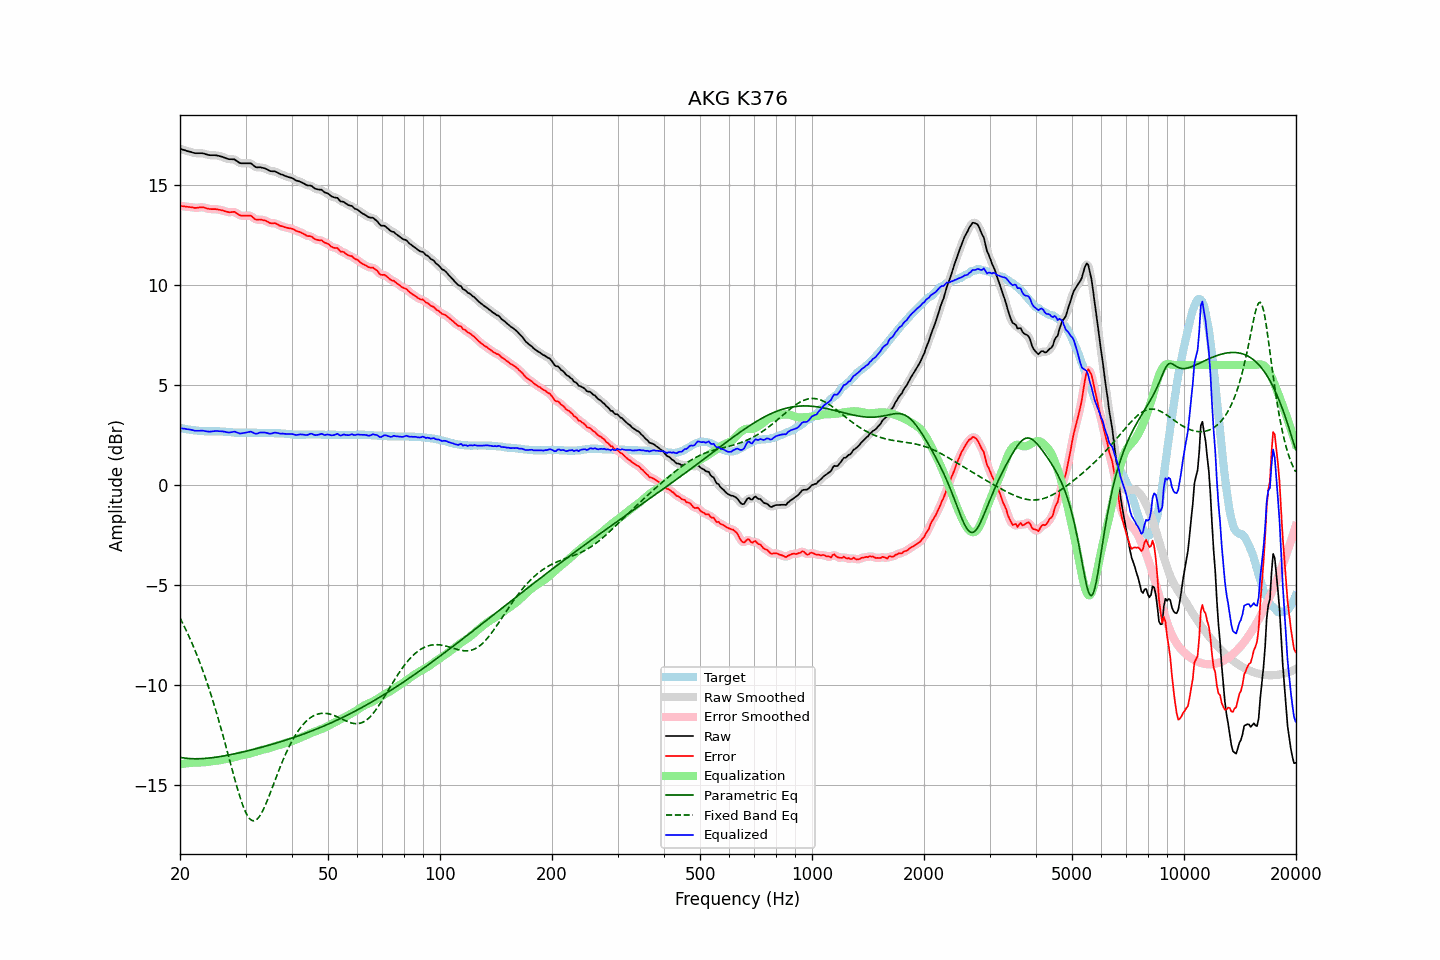

The data file committed next to this chart (first rows):
frequency, raw, error, smoothed, error_smoothed, equalization, parametric_eq, fixed_band_eq, equalized_raw, equalized_smoothed, target
20.00, 16.80, 13.95, 16.80, 13.95, -13.96, -13.60, -6.64, 2.84, 2.84, 2.85
20.20, 16.78, 13.94, 16.77, 13.94, -13.94, -13.61, -6.79, 2.84, 2.83, 2.84
20.40, 16.75, 13.93, 16.75, 13.93, -13.92, -13.63, -6.95, 2.82, 2.82, 2.82
20.61, 16.73, 13.92, 16.72, 13.92, -13.91, -13.64, -7.12, 2.82, 2.81, 2.81
20.81, 16.70, 13.91, 16.70, 13.91, -13.90, -13.65, -7.28, 2.80, 2.80, 2.79
21.02, 16.68, 13.90, 16.68, 13.90, -13.89, -13.65, -7.46, 2.79, 2.79, 2.78
21.23, 16.66, 13.89, 16.65, 13.89, -13.88, -13.66, -7.63, 2.78, 2.77, 2.77
21.44, 16.63, 13.88, 16.63, 13.87, -13.87, -13.67, -7.81, 2.76, 2.76, 2.76
21.66, 16.61, 13.87, 16.61, 13.86, -13.87, -13.67, -8.00, 2.74, 2.74, 2.74
21.87, 16.59, 13.85, 16.59, 13.85, -13.86, -13.67, -8.19, 2.72, 2.72, 2.74
22.09, 16.58, 13.85, 16.58, 13.85, -13.86, -13.67, -8.39, 2.71, 2.71, 2.73
22.31, 16.58, 13.86, 16.57, 13.85, -13.86, -13.67, -8.59, 2.71, 2.71, 2.72
22.54, 16.58, 13.87, 16.58, 13.87, -13.86, -13.67, -8.80, 2.71, 2.71, 2.71
22.76, 16.58, 13.88, 16.58, 13.88, -13.86, -13.67, -9.01, 2.72, 2.72, 2.70
22.99, 16.58, 13.88, 16.57, 13.87, -13.85, -13.66, -9.23, 2.72, 2.72, 2.70
23.22, 16.56, 13.87, 16.55, 13.86, -13.85, -13.66, -9.45, 2.71, 2.71, 2.69
23.45, 16.53, 13.84, 16.53, 13.84, -13.84, -13.65, -9.68, 2.69, 2.69, 2.69
23.69, 16.51, 13.82, 16.50, 13.82, -13.83, -13.64, -9.91, 2.68, 2.68, 2.69
23.92, 16.49, 13.80, 16.49, 13.80, -13.81, -13.64, -10.15, 2.67, 2.67, 2.69
24.16, 16.48, 13.79, 16.48, 13.79, -13.80, -13.63, -10.40, 2.67, 2.67, 2.69
24.40, 16.48, 13.79, 16.47, 13.79, -13.79, -13.62, -10.65, 2.68, 2.68, 2.69
24.65, 16.48, 13.79, 16.48, 13.79, -13.78, -13.61, -10.91, 2.69, 2.69, 2.69
24.89, 16.48, 13.79, 16.47, 13.78, -13.77, -13.60, -11.18, 2.70, 2.70, 2.69
25.14, 16.47, 13.78, 16.46, 13.77, -13.77, -13.58, -11.45, 2.70, 2.70, 2.69
25.39, 16.44, 13.76, 16.45, 13.76, -13.75, -13.57, -11.72, 2.69, 2.69, 2.69
25.65, 16.43, 13.75, 16.43, 13.74, -13.74, -13.56, -12.01, 2.69, 2.69, 2.68
25.91, 16.41, 13.73, 16.40, 13.73, -13.72, -13.55, -12.29, 2.69, 2.68, 2.68
26.16, 16.37, 13.71, 16.38, 13.70, -13.70, -13.53, -12.58, 2.67, 2.68, 2.67
26.43, 16.35, 13.68, 16.34, 13.68, -13.69, -13.52, -12.88, 2.66, 2.66, 2.67
26.69, 16.32, 13.66, 16.31, 13.65, -13.67, -13.50, -13.18, 2.64, 2.64, 2.66
26.96, 16.29, 13.64, 16.29, 13.64, -13.66, -13.49, -13.48, 2.62, 2.63, 2.65
27.23, 16.28, 13.63, 16.28, 13.63, -13.65, -13.47, -13.78, 2.63, 2.63, 2.65
27.50, 16.28, 13.64, 16.28, 13.64, -13.63, -13.46, -14.08, 2.64, 2.65, 2.64
27.77, 16.28, 13.65, 16.27, 13.64, -13.61, -13.44, -14.38, 2.66, 2.66, 2.63
28.05, 16.27, 13.65, 16.25, 13.63, -13.59, -13.42, -14.67, 2.68, 2.66, 2.62
28.33, 16.21, 13.59, 16.21, 13.59, -13.57, -13.41, -14.96, 2.64, 2.64, 2.62
28.62, 16.16, 13.54, 16.15, 13.54, -13.54, -13.39, -15.24, 2.61, 2.61, 2.62
28.90, 16.10, 13.49, 16.11, 13.49, -13.52, -13.37, -15.50, 2.58, 2.59, 2.61
29.19, 16.08, 13.46, 16.08, 13.46, -13.50, -13.35, -15.75, 2.58, 2.58, 2.62
29.48, 16.08, 13.46, 16.07, 13.45, -13.48, -13.33, -15.98, 2.59, 2.59, 2.62
29.78, 16.08, 13.46, 16.07, 13.45, -13.47, -13.31, -16.19, 2.61, 2.61, 2.62
30.08, 16.08, 13.46, 16.08, 13.46, -13.45, -13.30, -16.37, 2.62, 2.62, 2.62
30.38, 16.08, 13.46, 16.08, 13.46, -13.44, -13.28, -16.52, 2.64, 2.64, 2.62
30.68, 16.08, 13.46, 16.08, 13.46, -13.42, -13.26, -16.63, 2.65, 2.66, 2.62
30.99, 16.08, 13.46, 16.06, 13.44, -13.40, -13.24, -16.71, 2.67, 2.66, 2.62
31.30, 16.02, 13.40, 16.01, 13.39, -13.38, -13.22, -16.76, 2.64, 2.64, 2.62
31.61, 15.95, 13.33, 15.95, 13.33, -13.35, -13.20, -16.77, 2.60, 2.60, 2.62
31.93, 15.89, 13.27, 15.90, 13.28, -13.32, -13.18, -16.74, 2.56, 2.57, 2.62
32.24, 15.87, 13.26, 15.87, 13.26, -13.30, -13.15, -16.69, 2.57, 2.58, 2.61
32.57, 15.88, 13.27, 15.87, 13.26, -13.27, -13.13, -16.60, 2.60, 2.60, 2.61
32.89, 15.88, 13.27, 15.87, 13.26, -13.25, -13.11, -16.48, 2.63, 2.62, 2.61
33.22, 15.86, 13.25, 15.86, 13.25, -13.23, -13.09, -16.34, 2.63, 2.63, 2.61
33.55, 15.84, 13.23, 15.84, 13.23, -13.21, -13.07, -16.18, 2.63, 2.63, 2.61
33.89, 15.82, 13.22, 15.81, 13.21, -13.19, -13.05, -16.00, 2.63, 2.62, 2.60
34.23, 15.78, 13.18, 15.77, 13.17, -13.17, -13.02, -15.81, 2.60, 2.60, 2.60
34.57, 15.74, 13.14, 15.73, 13.13, -13.15, -13.00, -15.61, 2.59, 2.58, 2.60
34.92, 15.69, 13.09, 15.70, 13.10, -13.13, -12.98, -15.41, 2.56, 2.57, 2.60
35.27, 15.68, 13.08, 15.68, 13.08, -13.10, -12.95, -15.20, 2.58, 2.58, 2.60
35.62, 15.68, 13.08, 15.67, 13.08, -13.07, -12.93, -14.98, 2.60, 2.60, 2.60
35.97, 15.67, 13.09, 15.66, 13.07, -13.05, -12.91, -14.77, 2.63, 2.62, 2.59
... 635 more rows
